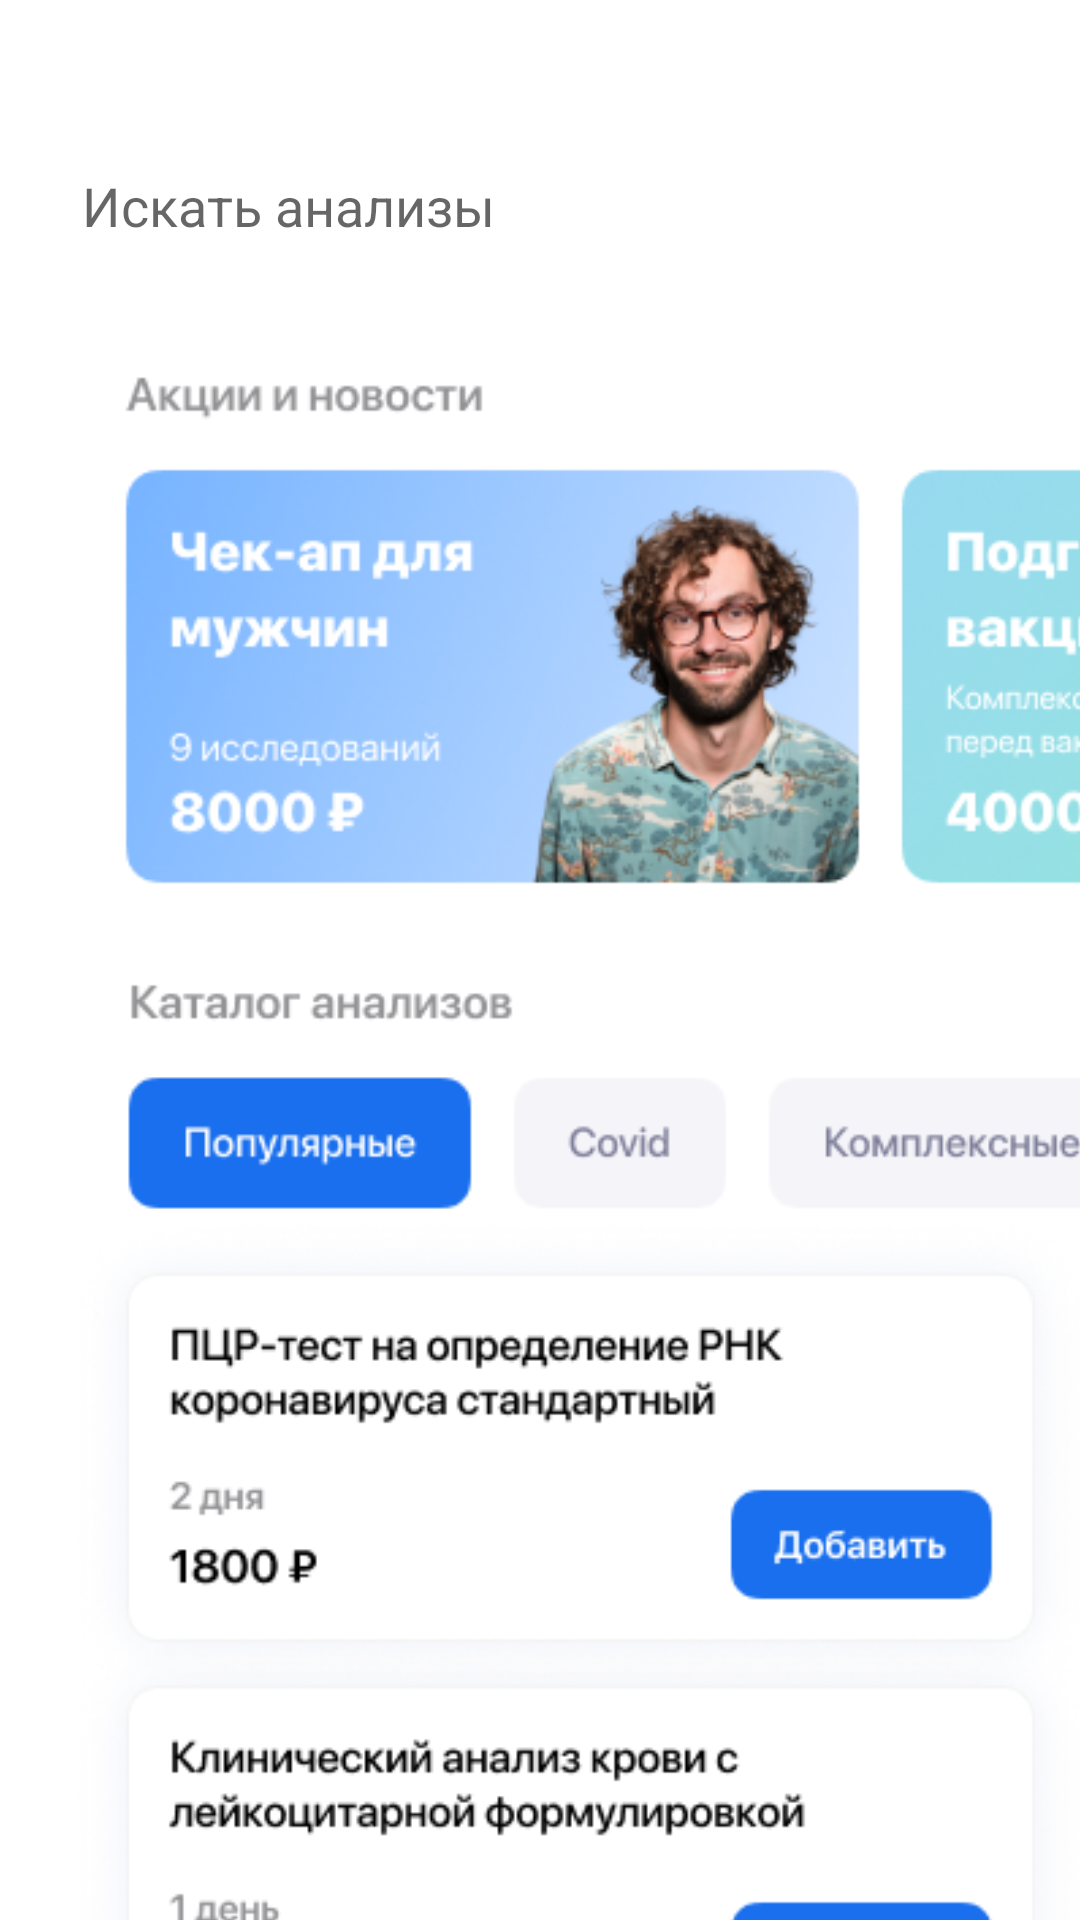

Layout XML and referenced resources for this Android screen:
<!-- AndroidManifest.xml: application theme Theme.SmartLab -->
<!-- res/layout/analys.xml -->
<?xml version="1.0" encoding="utf-8"?>
<FrameLayout xmlns:android="http://schemas.android.com/apk/res/android"
    xmlns:app="http://schemas.android.com/apk/res-auto"
    xmlns:tools="http://schemas.android.com/tools"
    android:layout_width="match_parent"
    android:layout_height="match_parent"
    tools:context=".MainPage.Analys">

    <androidx.constraintlayout.widget.ConstraintLayout
        android:layout_width="match_parent"
        android:layout_height="match_parent"
        android:paddingLeft="20dp"
        android:paddingTop="24dp">

        <ImageView
            android:id="@+id/imageView3"
            android:layout_width="wrap_content"
            android:layout_height="wrap_content"
            android:layout_marginTop="4dp"
            android:src="@drawable/analys"
            app:layout_constraintEnd_toEndOf="@+id/etName"
            app:layout_constraintStart_toStartOf="@+id/etName"
            app:layout_constraintTop_toBottomOf="@+id/etName" />

        <EditText
            android:id="@+id/etName"
            android:layout_width="362dp"
            android:layout_height="41dp"
            android:layout_marginTop="24dp"
            android:background="@drawable/input"
            android:hint="Искать анализы"

            android:paddingLeft="14dp"
            app:layout_constraintEnd_toEndOf="parent"
            app:layout_constraintHorizontal_bias="0.326"
            app:layout_constraintStart_toStartOf="parent"
            app:layout_constraintTop_toTopOf="parent" />


    </androidx.constraintlayout.widget.ConstraintLayout>

</FrameLayout>
<!-- resources referenced by this layout -->
<resources>
  <!-- drawable analys: png bitmap (drawable, 125433 bytes) -->
  <style name="Theme.SmartLab" parent="Theme.MaterialComponents.DayNight.NoActionBar">
          
          <item name="colorPrimary">@color/purple_500</item>
          <item name="colorPrimaryVariant">@color/purple_700</item>
          <item name="colorOnPrimary">@color/white</item>
          
          <item name="colorSecondary">@color/teal_200</item>
          <item name="colorSecondaryVariant">@color/teal_700</item>
          <item name="colorOnSecondary">@color/black</item>
          
          <item name="android:statusBarColor" tools:targetApi="l">?attr/colorPrimaryVariant</item>
          
      </style>
  <color name="purple_500">#FF6200EE</color>
  <color name="purple_700">#FF3700B3</color>
  <color name="white">#FFFFFFFF</color>
  <color name="teal_200">#FF03DAC5</color>
  <color name="teal_700">#FF018786</color>
  <color name="black">#FF000000</color>
</resources>
